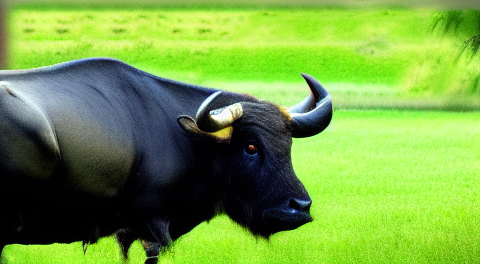
Generation parameters embedded in this image by AUTOMATIC1111 Stable Diffusion web UI or a fork of it (Forge, ...) (PNG 'parameters' text chunk):
water buffalo eating grass
Steps: 20, Sampler: Euler a, CFG scale: 7, Seed: 2301184551, Size: 480x270, Model hash: cc6cb27103, Model: model